6-way image classification set "proyecto_residuos" from GitHub (Jesus22082204/IA_RESIDUOS_CAMARA); label vocabulary: cardboard, glass, metal, paper, plastic, trash.

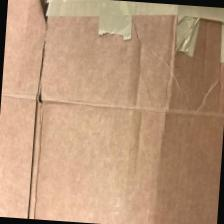
Label: cardboard

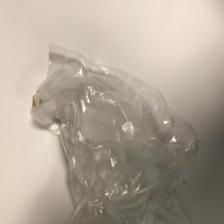
Label: trash

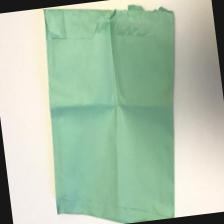
Label: paper

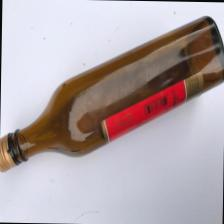
Label: glass

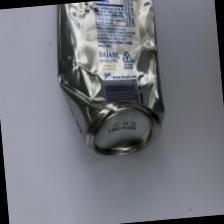
Label: metal

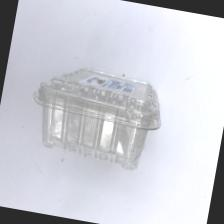
Label: plastic
